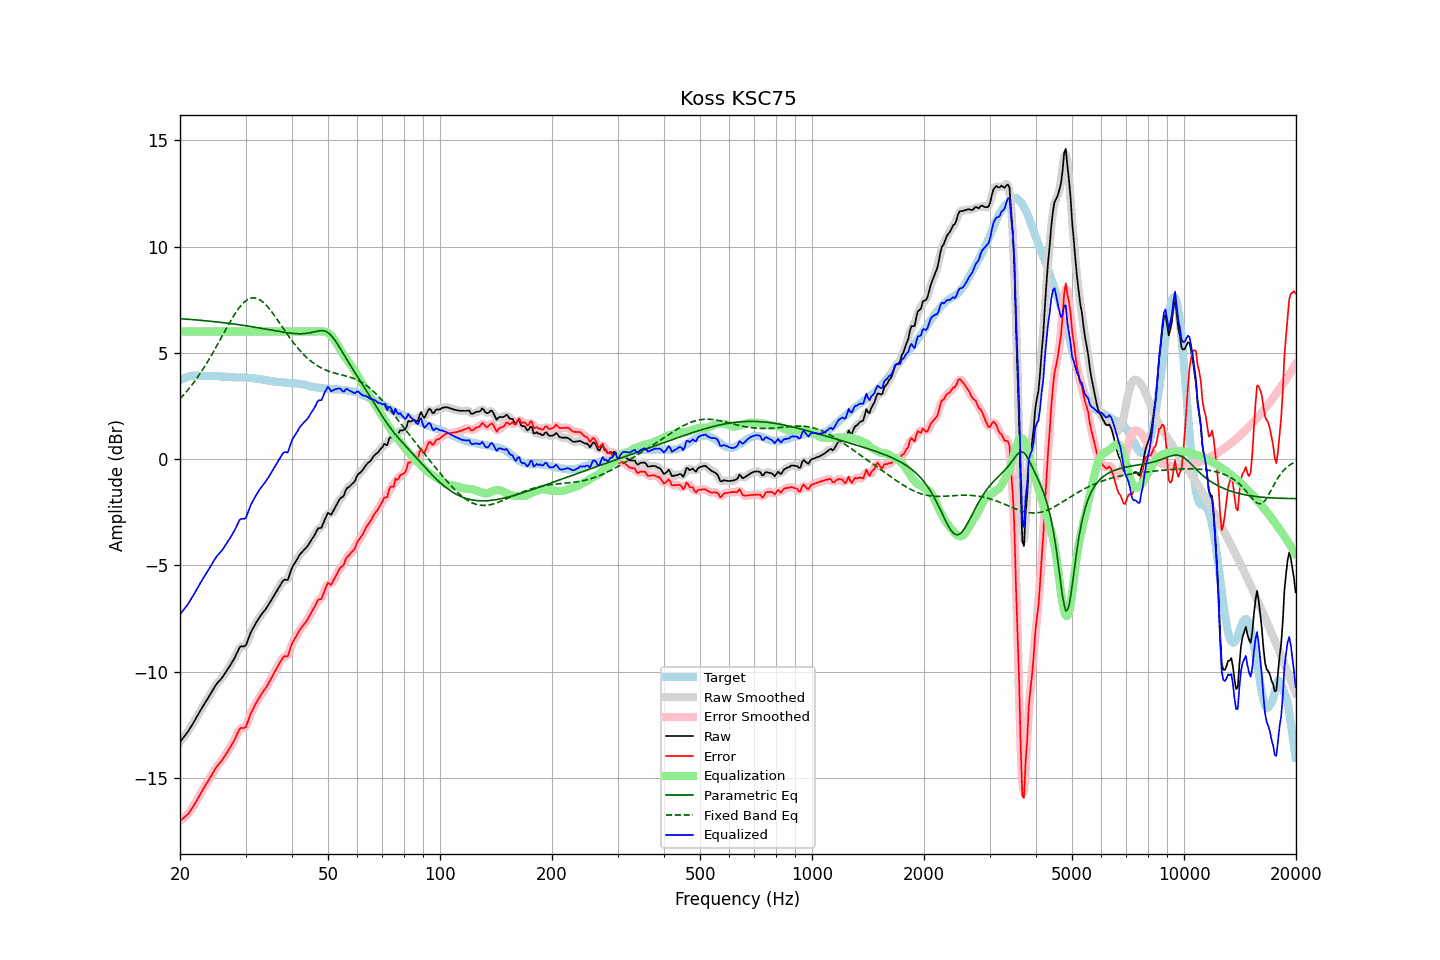

The file beside this chart, header and first rows:
frequency, raw, error, smoothed, error_smoothed, equalization, parametric_eq, fixed_band_eq, equalized_raw, equalized_smoothed, target
20.00, -13.31, -17.02, -13.31, -17.02, 6.00, 6.60, 2.83, -7.31, -7.31, 3.71
20.20, -13.21, -16.96, -13.22, -16.96, 6.00, 6.60, 2.91, -7.21, -7.22, 3.75
20.40, -13.11, -16.90, -13.12, -16.90, 6.00, 6.59, 2.99, -7.11, -7.12, 3.79
20.61, -13.02, -16.83, -13.02, -16.84, 6.00, 6.59, 3.08, -7.02, -7.02, 3.81
20.81, -12.92, -16.77, -12.92, -16.77, 6.00, 6.58, 3.17, -6.92, -6.92, 3.85
21.02, -12.82, -16.71, -12.81, -16.69, 6.00, 6.58, 3.26, -6.82, -6.81, 3.89
21.23, -12.69, -16.59, -12.70, -16.60, 6.00, 6.57, 3.35, -6.69, -6.70, 3.90
21.44, -12.57, -16.49, -12.58, -16.49, 6.00, 6.56, 3.45, -6.57, -6.58, 3.92
21.66, -12.45, -16.38, -12.45, -16.37, 6.00, 6.56, 3.55, -6.45, -6.45, 3.93
21.87, -12.32, -16.25, -12.32, -16.25, 6.00, 6.55, 3.65, -6.32, -6.32, 3.93
22.09, -12.19, -16.13, -12.19, -16.13, 6.00, 6.55, 3.75, -6.19, -6.19, 3.93
22.31, -12.06, -16.00, -12.06, -15.99, 6.00, 6.54, 3.86, -6.06, -6.06, 3.93
22.54, -11.93, -15.86, -11.93, -15.86, 6.00, 6.53, 3.97, -5.93, -5.93, 3.93
22.76, -11.79, -15.72, -11.79, -15.72, 6.00, 6.53, 4.08, -5.79, -5.79, 3.92
22.99, -11.66, -15.58, -11.67, -15.58, 6.00, 6.52, 4.19, -5.66, -5.67, 3.91
23.22, -11.54, -15.46, -11.54, -15.45, 6.00, 6.51, 4.31, -5.54, -5.54, 3.91
23.45, -11.42, -15.32, -11.42, -15.33, 6.00, 6.51, 4.43, -5.42, -5.42, 3.90
23.69, -11.31, -15.21, -11.30, -15.21, 6.00, 6.50, 4.56, -5.31, -5.30, 3.90
23.92, -11.18, -15.08, -11.18, -15.08, 6.00, 6.49, 4.68, -5.18, -5.18, 3.90
24.16, -11.05, -14.96, -11.05, -14.96, 6.00, 6.48, 4.81, -5.05, -5.05, 3.91
24.40, -10.92, -14.83, -10.92, -14.83, 6.00, 6.48, 4.94, -4.92, -4.92, 3.91
24.65, -10.79, -14.69, -10.79, -14.70, 6.00, 6.47, 5.07, -4.79, -4.79, 3.90
24.89, -10.67, -14.57, -10.67, -14.57, 6.00, 6.46, 5.21, -4.67, -4.67, 3.90
25.14, -10.56, -14.46, -10.57, -14.46, 6.00, 6.45, 5.34, -4.56, -4.57, 3.90
25.39, -10.47, -14.37, -10.47, -14.37, 6.00, 6.44, 5.48, -4.47, -4.47, 3.90
25.65, -10.39, -14.28, -10.39, -14.28, 6.00, 6.43, 5.62, -4.39, -4.39, 3.89
25.91, -10.30, -14.18, -10.30, -14.18, 6.00, 6.42, 5.76, -4.30, -4.30, 3.88
26.16, -10.20, -14.08, -10.20, -14.07, 6.00, 6.42, 5.89, -4.20, -4.20, 3.88
26.43, -10.08, -13.96, -10.09, -13.96, 6.00, 6.41, 6.03, -4.08, -4.09, 3.87
26.69, -9.96, -13.84, -9.97, -13.84, 6.00, 6.40, 6.17, -3.96, -3.97, 3.87
26.96, -9.85, -13.72, -9.85, -13.72, 6.00, 6.39, 6.30, -3.85, -3.85, 3.86
27.23, -9.73, -13.60, -9.73, -13.59, 6.00, 6.38, 6.44, -3.73, -3.73, 3.86
27.50, -9.60, -13.46, -9.61, -13.47, 6.00, 6.37, 6.57, -3.60, -3.61, 3.86
27.77, -9.48, -13.33, -9.48, -13.33, 6.00, 6.36, 6.69, -3.48, -3.48, 3.85
28.05, -9.35, -13.20, -9.34, -13.19, 6.00, 6.35, 6.81, -3.35, -3.34, 3.85
28.33, -9.19, -13.03, -9.19, -13.03, 6.00, 6.34, 6.92, -3.19, -3.19, 3.84
28.62, -9.04, -12.87, -9.03, -12.86, 6.00, 6.33, 7.03, -3.04, -3.03, 3.84
28.90, -8.87, -12.71, -8.90, -12.74, 6.00, 6.32, 7.13, -2.87, -2.90, 3.84
29.19, -8.81, -12.65, -8.83, -12.67, 6.00, 6.31, 7.23, -2.81, -2.83, 3.84
29.48, -8.81, -12.66, -8.82, -12.66, 6.00, 6.29, 7.31, -2.81, -2.82, 3.84
29.78, -8.81, -12.65, -8.80, -12.64, 6.00, 6.28, 7.39, -2.81, -2.80, 3.83
30.08, -8.76, -12.61, -8.72, -12.56, 6.00, 6.27, 7.44, -2.76, -2.72, 3.84
30.38, -8.57, -12.39, -8.57, -12.40, 6.00, 6.26, 7.50, -2.57, -2.57, 3.82
30.68, -8.36, -12.18, -8.38, -12.19, 6.00, 6.25, 7.54, -2.36, -2.38, 3.82
30.99, -8.17, -11.97, -8.18, -11.99, 6.00, 6.24, 7.57, -2.17, -2.18, 3.81
31.30, -8.02, -11.83, -8.02, -11.83, 6.00, 6.22, 7.58, -2.02, -2.02, 3.81
31.61, -7.88, -11.69, -7.88, -11.67, 6.00, 6.21, 7.59, -1.88, -1.88, 3.81
31.93, -7.75, -11.53, -7.75, -11.54, 6.00, 6.20, 7.57, -1.75, -1.75, 3.78
32.24, -7.62, -11.39, -7.62, -11.40, 6.00, 6.19, 7.56, -1.62, -1.62, 3.77
32.57, -7.50, -11.27, -7.50, -11.27, 6.00, 6.17, 7.52, -1.50, -1.50, 3.77
32.89, -7.38, -11.14, -7.39, -11.14, 6.00, 6.16, 7.48, -1.38, -1.39, 3.76
33.22, -7.28, -11.02, -7.28, -11.03, 6.00, 6.15, 7.42, -1.28, -1.28, 3.74
33.55, -7.18, -10.92, -7.19, -10.92, 6.00, 6.13, 7.36, -1.18, -1.19, 3.74
33.89, -7.09, -10.81, -7.09, -10.81, 6.00, 6.12, 7.29, -1.09, -1.09, 3.71
34.23, -6.98, -10.70, -6.98, -10.69, 6.00, 6.11, 7.21, -0.98, -0.98, 3.71
34.57, -6.86, -10.55, -6.87, -10.56, 6.00, 6.09, 7.12, -0.86, -0.87, 3.69
34.92, -6.74, -10.42, -6.74, -10.42, 6.00, 6.08, 7.03, -0.74, -0.74, 3.68
35.27, -6.61, -10.29, -6.61, -10.28, 6.00, 6.07, 6.93, -0.61, -0.61, 3.68
35.62, -6.48, -10.14, -6.48, -10.14, 6.00, 6.05, 6.83, -0.48, -0.48, 3.65
35.97, -6.35, -9.99, -6.36, -10.00, 6.00, 6.04, 6.72, -0.35, -0.36, 3.64
... 635 more rows
